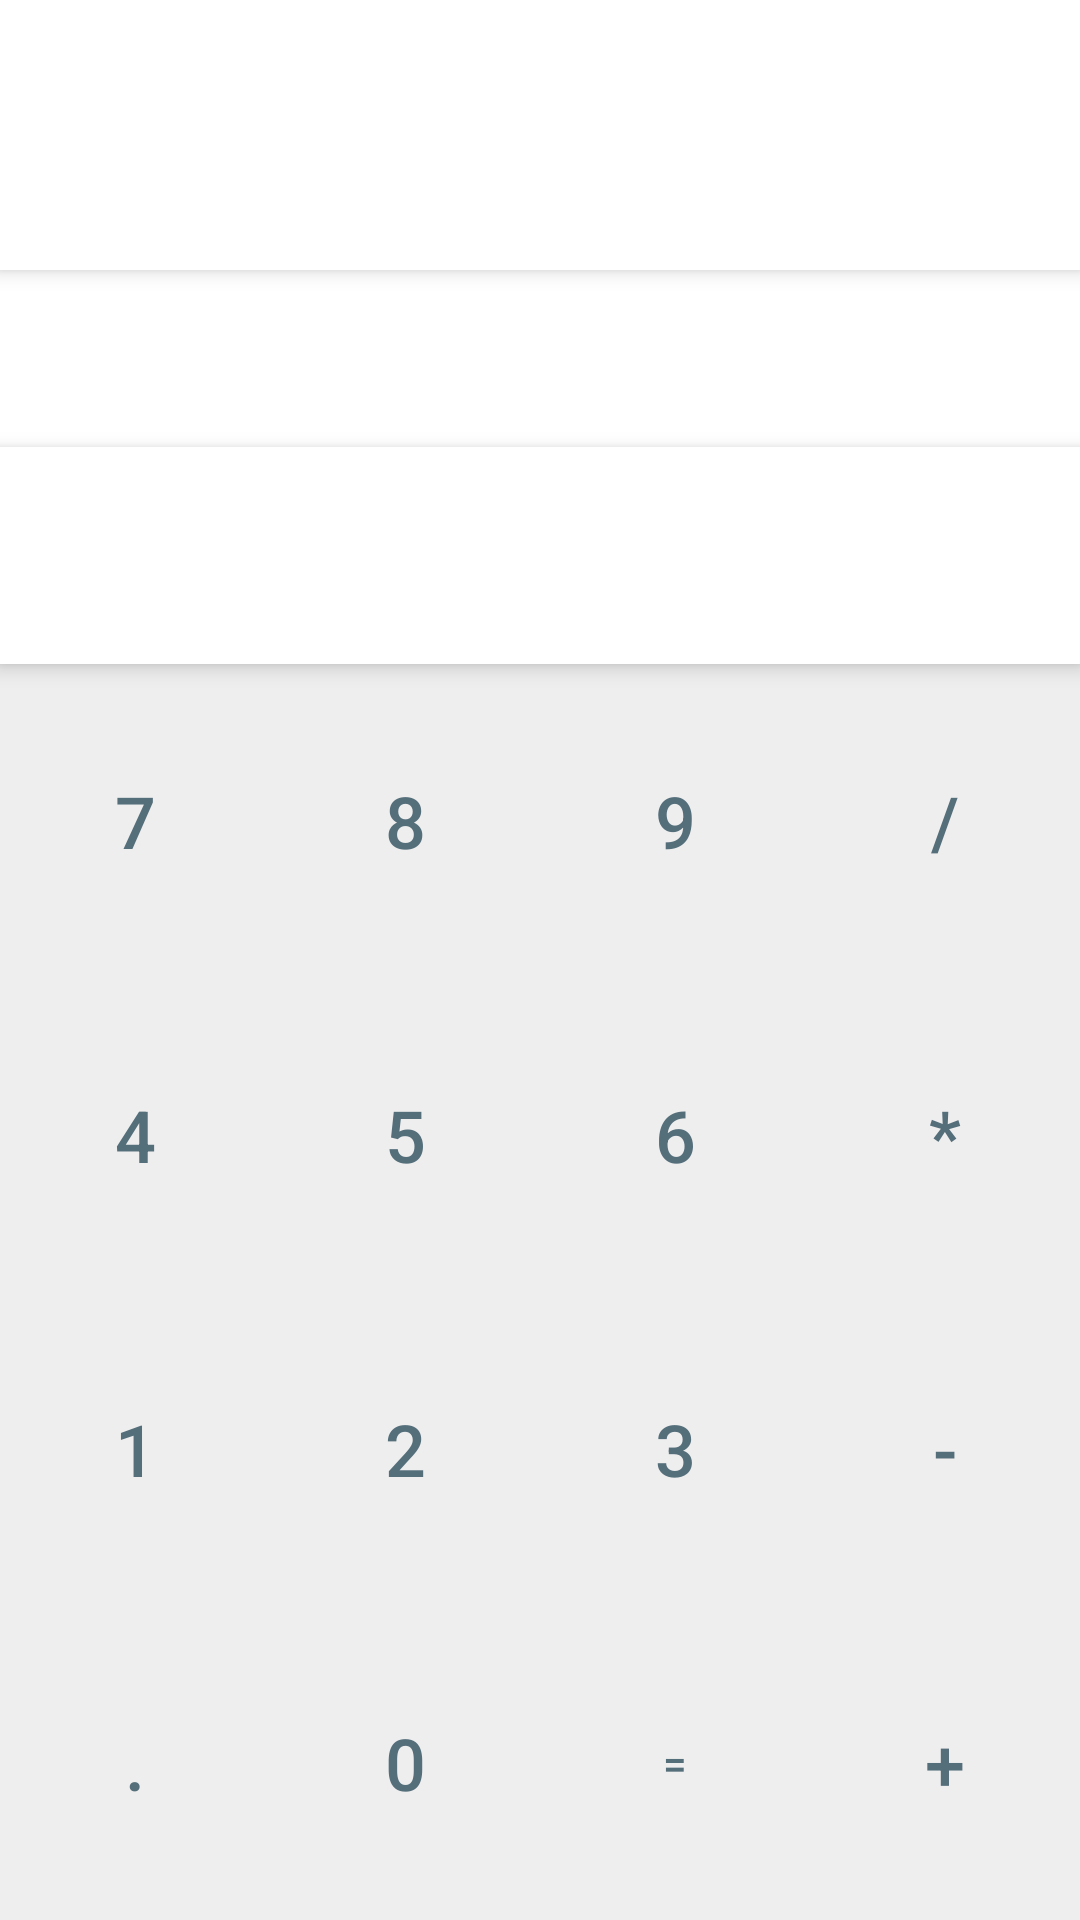

Produce the Android XML layout that renders to this screen, including the resource entries it uses.
<!-- AndroidManifest.xml: application theme AppTheme -->
<!-- res/layout/activity_calculator.xml -->
<?xml version="1.0" encoding="utf-8"?>
<LinearLayout
    xmlns:android="http://schemas.android.com/apk/res/android"
    xmlns:tools="http://schemas.android.com/tools"
    android:layout_width="match_parent"
    android:layout_height="match_parent"
    android:orientation="vertical"
    android:background="@color/smokeWhite"
    tools:context=".activity.CalculatorActivity">

    <LinearLayout
        android:elevation="4dp"
        android:id="@+id/region_info_layout"
        android:background="@color/colorWhite"
        android:orientation="horizontal"
        android:padding="10dp"
        android:layout_width="match_parent"
        android:layout_height="wrap_content">

        <ImageView
            android:id="@+id/region_flag"
            android:transitionName="regionFlag"
            android:contentDescription="@string/flag"
            android:layout_weight="2"
            android:layout_width="match_parent"
            android:layout_height="70dp" />

        <RelativeLayout
            android:layout_weight="1"
            android:padding="6dp"
            android:layout_width="match_parent"
            android:layout_height="match_parent">

            <TextView
                android:id="@+id/region_name"
                android:textSize="16sp"
                android:textStyle="bold"
                android:textColor="@color/colorPrimary"
                android:layout_width="match_parent"
                android:layout_height="wrap_content" />

            <TextView
                android:layout_below="@id/region_name"
                android:id="@+id/region_exchange_name"
                android:layout_width="match_parent"
                android:textColor="@color/colorPrimary"
                android:layout_height="wrap_content" />

        </RelativeLayout>

    </LinearLayout>

    <LinearLayout
        android:padding="10dp"
        android:elevation="2dp"
        android:background="@color/colorWhite"
        android:layout_width="match_parent"
        android:orientation="horizontal"
        android:layout_height="wrap_content">

        <TextView
            android:layout_weight="1"
            android:id="@+id/user_value"
            android:padding="10dp"
            android:gravity="end"
            android:textColor="@color/colorPrimary"
            android:textSize="14sp"
            android:layout_width="0dp"
            android:layout_height="wrap_content" />

        <TextView
            android:id="@+id/symbol"
            android:padding="10dp"
            android:textStyle="bold"
            android:textColor="@color/colorPrimary"
            android:textSize="14sp"
            android:layout_width="wrap_content"
            android:layout_height="wrap_content" />

    </LinearLayout>

    <LinearLayout
        android:orientation="horizontal"
        android:padding="10dp"
        android:elevation="4dp"
        android:background="@color/colorWhite"
        android:layout_width="match_parent"
        android:layout_height="wrap_content">

        <TextView
            android:id="@+id/user_input_value"
            android:padding="10dp"
            android:gravity="end"
            android:textStyle="bold"
            android:textColor="@color/colorPrimary"
            android:textSize="24sp"
            android:layout_weight="1"
            android:layout_width="0dp"
            android:layout_height="wrap_content" />

        <ImageButton
            android:contentDescription="@string/backspace"
            android:id="@+id/backspace"
            android:foreground="?android:attr/selectableItemBackgroundBorderless"
            android:background="@drawable/ic_baseline_backspace_24px"
            android:layout_gravity="center"
            android:layout_width="30dp"
            android:layout_height="30dp" />

    </LinearLayout>

    <GridLayout
        android:rowCount="4"
        android:columnCount="4"
        android:layout_width="match_parent"
        android:layout_height="match_parent">

        <Button
            android:id="@+id/seven"
            android:textSize="24sp"
            android:textColor="@color/colorPrimary"
            android:text="@string/seven"
            style="@style/Widget.AppCompat.Button.Borderless"
            android:layout_width="wrap_content"
            android:layout_height="wrap_content"
            android:layout_columnWeight="1"
            android:layout_rowWeight="1" />

        <Button
            android:id="@+id/eight"
            android:textSize="24sp"
            android:textColor="@color/colorPrimary"
            android:text="@string/eight"
            style="@style/Widget.AppCompat.Button.Borderless"
            android:layout_columnWeight="1"
            android:layout_rowWeight="1"
            android:layout_height="wrap_content"
            android:layout_width="wrap_content"/>

        <Button
            android:id="@+id/nine"
            android:textSize="24sp"
            android:text="@string/nine"
            android:textColor="@color/colorPrimary"
            style="@style/Widget.AppCompat.Button.Borderless"
            android:layout_columnWeight="1"
            android:layout_rowWeight="1"
            android:layout_height="wrap_content"
            android:layout_width="wrap_content"/>

        <Button
            android:id="@+id/divider"
            android:textSize="24sp"
            android:text="@string/div"
            android:textColor="@color/colorPrimary"
            style="@style/Widget.AppCompat.Button.Borderless"
            android:layout_columnWeight="1"
            android:layout_rowWeight="1"
            android:layout_height="wrap_content"
            android:layout_width="wrap_content"/>

        <Button
            android:id="@+id/four"
            android:textSize="24sp"
            android:text="@string/four"
            android:textColor="@color/colorPrimary"
            style="@style/Widget.AppCompat.Button.Borderless"
            android:layout_columnWeight="1"
            android:layout_rowWeight="1"
            android:layout_height="wrap_content"
            android:layout_width="wrap_content"/>

        <Button
            android:id="@+id/five"
            android:textSize="24sp"
            android:text="@string/five"
            android:textColor="@color/colorPrimary"
            style="@style/Widget.AppCompat.Button.Borderless"
            android:layout_columnWeight="1"
            android:layout_rowWeight="1"
            android:layout_height="wrap_content"
            android:layout_width="wrap_content"/>

        <Button
            android:id="@+id/six"
            android:textSize="24sp"
            android:text="@string/six"
            android:textColor="@color/colorPrimary"
            style="@style/Widget.AppCompat.Button.Borderless"
            android:layout_columnWeight="1"
            android:layout_rowWeight="1"
            android:layout_height="wrap_content"
            android:layout_width="wrap_content"/>

        <Button
            android:id="@+id/mux"
            android:textSize="24sp"
            android:text="@string/mux"
            android:textColor="@color/colorPrimary"
            style="@style/Widget.AppCompat.Button.Borderless"
            android:layout_columnWeight="1"
            android:layout_rowWeight="1"
            android:layout_height="wrap_content"
            android:layout_width="wrap_content"/>

        <Button
            android:id="@+id/one"
            android:textSize="24sp"
            android:textColor="@color/colorPrimary"
            android:text="@string/one"
            style="@style/Widget.AppCompat.Button.Borderless"
            android:layout_columnWeight="1"
            android:layout_rowWeight="1"
            android:layout_height="wrap_content"
            android:layout_width="wrap_content"/>

        <Button
            android:id="@+id/two"
            android:textSize="24sp"
            android:text="@string/two"
            android:textColor="@color/colorPrimary"
            style="@style/Widget.AppCompat.Button.Borderless"
            android:layout_columnWeight="1"
            android:layout_rowWeight="1"
            android:layout_height="wrap_content"
            android:layout_width="wrap_content"/>

        <Button
            android:id="@+id/three"
            android:textSize="24sp"
            android:text="@string/three"
            android:textColor="@color/colorPrimary"
            style="@style/Widget.AppCompat.Button.Borderless"
            android:layout_columnWeight="1"
            android:layout_rowWeight="1"
            android:layout_height="wrap_content"
            android:layout_width="wrap_content"/>

        <Button
            android:id="@+id/dif"
            android:textSize="24sp"
            android:text="@string/dif"
            android:textColor="@color/colorPrimary"
            style="@style/Widget.AppCompat.Button.Borderless"
            android:layout_columnWeight="1"
            android:layout_rowWeight="1"
            android:layout_height="wrap_content"
            android:layout_width="wrap_content"/>

        <Button
            android:id="@+id/point"
            android:textSize="24sp"
            android:text="@string/point"
            android:textColor="@color/colorPrimary"
            style="@style/Widget.AppCompat.Button.Borderless"
            android:layout_columnWeight="1"
            android:layout_rowWeight="1"
            android:layout_height="wrap_content"
            android:layout_width="wrap_content"/>

        <Button
            android:id="@+id/zero"
            android:textSize="24sp"
            android:text="@string/zero"
            android:textColor="@color/colorPrimary"
            style="@style/Widget.AppCompat.Button.Borderless"
            android:layout_columnWeight="1"
            android:layout_rowWeight="1"
            android:layout_height="wrap_content"
            android:layout_width="wrap_content"/>

        <Button
            android:id="@+id/enter"
            android:text="@string/equal"
            android:textColor="@color/colorPrimary"
            style="@style/Widget.AppCompat.Button.Borderless"
            android:layout_columnWeight="1"
            android:layout_rowWeight="1"
            android:layout_height="wrap_content"
            android:layout_width="wrap_content"/>

        <Button
            android:id="@+id/sum"
            android:textSize="24sp"
            android:text="@string/sum"
            android:textColor="@color/colorPrimary"
            style="@style/Widget.AppCompat.Button.Borderless"
            android:layout_columnWeight="1"
            android:layout_rowWeight="1"
            android:layout_height="wrap_content"
            android:layout_width="wrap_content"/>

    </GridLayout>

</LinearLayout>
<!-- resources referenced by this layout -->
<resources>
  <color name="colorPrimary">#546e7a</color>
  <color name="colorWhite">#ffffff</color>
  <color name="smokeWhite">#eeeeee</color>
  <string name="backspace">Sterge</string>
  <string name="dif" translatable="false">-</string>
  <string name="div" translatable="false">/</string>
  <string name="eight" translatable="false">8</string>
  <string name="equal" translatable="false">=</string>
  <string name="five" translatable="false">5</string>
  <string name="flag">Steag</string>
  <string name="four" translatable="false">4</string>
  <string name="mux" translatable="false">*</string>
  <string name="nine" translatable="false">9</string>
  <string name="one" translatable="false">1</string>
  <string name="point" translatable="false">.</string>
  <string name="seven" translatable="false">7</string>
  <string name="six" translatable="false">6</string>
  <string name="sum" translatable="false">+</string>
  <string name="three" translatable="false">3</string>
  <string name="two" translatable="false">2</string>
  <string name="zero" translatable="false">0</string>
  <style name="AppTheme" parent="Theme.AppCompat.Light.DarkActionBar">
          <item name="colorPrimary">@color/colorPrimary</item>
          <item name="colorPrimaryDark">@color/colorPrimaryDark</item>
          <item name="colorAccent">@color/colorAccent</item>
          <item name="android:windowContentTransitions">true</item>
      </style>
  <color name="colorPrimaryDark">#29434e</color>
  <color name="colorAccent">#546e7a</color>
</resources>
